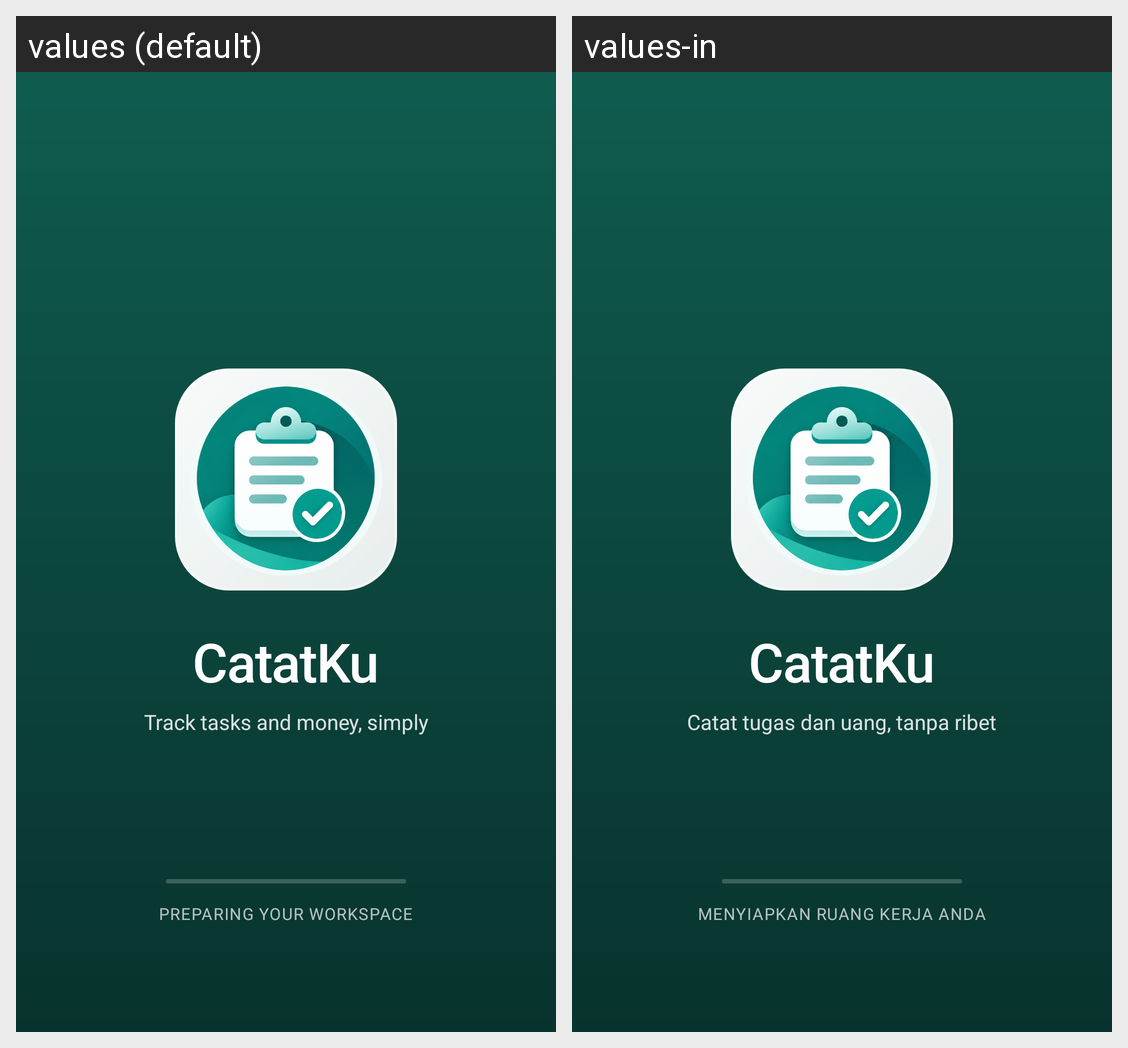

Here is an Android app screen in its default locale and in the app's own translations. Write out the translated-string differences for the strings that appear on this screen.
Android screen res/layout/activity_splash.xml rendered under 2 locales, left to right: values (default), values-in. Device: Nexus 5 (rendered at 1080×1920; each locale shown at half size, 540×960, under a caption strip naming it); theme Theme.CatatKu.Splash.
Strings drawn on this screen, with the default value and each locale's value (text and hints the layout hard-codes, and strings that could not be matched under every locale, appear in the picture but are not listed):

app_name
  values: CatatKu
  values-in: CatatKu

tagline
  values: Track tasks and money, simply
  values-in: Catat tugas dan uang, tanpa ribet

splash_loading
  values: Preparing your workspace
  values-in: Menyiapkan ruang kerja Anda
